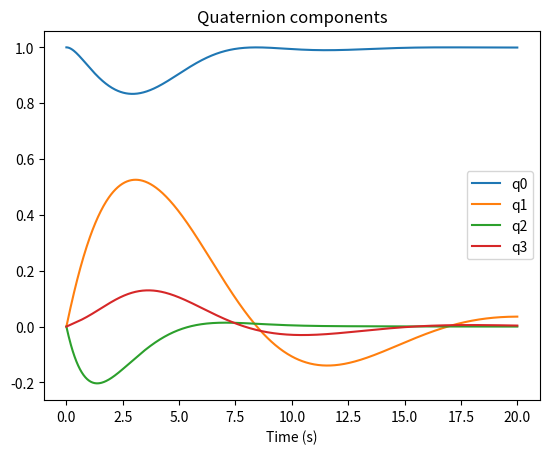

Reproduce this figure in Python. (Note: this script raises an exception after producing the figure.)
import numpy as np
from scipy.linalg import expm
import matplotlib.pyplot as plt

savefig = True

# Quaternion functions

def hat(v):
    return np.array([
        [0,    -v[2],  v[1]],
        [v[2],  0,    -v[0]],
        [-v[1], v[0],  0]
    ])

def unhat(S):
    return 0.5 * np.array([
        S[2, 1] - S[1, 2],
        S[0, 2] - S[2, 0],
        S[1, 0] - S[0, 1]
    ])

H = np.vstack((np.zeros((1, 3)), np.eye(3)))

T = np.block([
    [np.array([[1.0]]), np.zeros((1, 3))],
    [np.zeros((3, 1)), -np.eye(3)]
])

def L(q):
    q0 = q[0]
    qv = q[1:4]
    return np.block([
        [np.array([[q0]]), -qv.reshape(1, 3)],
        [qv.reshape(3, 1), q0 * np.eye(3) + hat(qv)]
    ])

def R(q):
    q0 = q[0]
    qv = q[1:4]
    return np.block([
        [np.array([[q0]]), -qv.reshape(1, 3)],
        [qv.reshape(3, 1), q0 * np.eye(3) - hat(qv)]
    ])

def G(q): # Relates qdot to angular velocity omega
    return L(q) @ H

def Q(q):
    return H.T @ R(q).T @ L(q) @ H

def expq(phi):
    # Maps a rotation vector phi in R^3 to a unit quaternion
    theta = np.linalg.norm(phi)

    if theta < 1e-8:
        return np.concatenate(([1.0], phi))

    return np.concatenate(([np.cos(theta)], phi * (np.sin(theta) / theta)))

def logq(q):
    c = q[0]
    s = np.linalg.norm(q[1:])
    theta = np.atan2(s, c)
    return q[1:] / np.sinc(theta/np.pi)

# Dynamics

J = np.diag([0.0306, 0.0086, 0.022])

def dynamics(x, u): # Gets rate of change of state at some state
    q = x[0:4]
    q = q / np.linalg.norm(q)

    omega = x[4:7]
    b = x[7:10]

    qdot = 0.5 * G(q) @ omega
    omegadot = -np.linalg.inv(J) @ u
    bdot = np.zeros(3)

    xdot = np.concatenate((qdot, omegadot, bdot))
    return xdot

def state_prediction(x, u, h):
    """
    x = [q; beta]  (7,)
    u = gyro measurement (3,)
    returns predicted [q_next; beta_next]
    """
    q = x[0:4]

    omega_hat = u
    dq = expq(0.5 * h * omega_hat)

    q_next = L(q) @ dq
    q_next = q_next / np.linalg.norm(q_next)

    return q_next

def state_prediction_deriv(x, u, h):
    """
    Returns 6x6 linearized error-state transition matrix A
    for error state [delta_theta; delta_beta]
    """
    q = x[0:4]

    omega_hat = u
    dq = expq(0.5 * h * omega_hat)
    qn = L(q) @ dq
    qn = qn / np.linalg.norm(qn)

    Aqq = G(qn).T @ R(dq) @ G(q)

    Aqb = -0.5 * G(qn).T @ G(q)

    Abq = np.zeros((3, 3))
    Abb = np.eye(3)

    A = np.block([
        [Aqq, Aqb],
        [Abq, Abb]
    ])

    return Aqq

def rkstep(x, u, h):
    f1 = dynamics(x, u)
    f2 = dynamics(x + 0.5 * h * f1, u)
    f3 = dynamics(x + 0.5 * h * f2, u)
    f4 = dynamics(x + h * f3, u)

    xn = x + (h / 6.0) * (f1 + 2 * f2 + 2 * f3 + f4)
    xn[:4] = xn[:4] / np.linalg.norm(xn[:4])
    # xn[7:10] += np.random.multivariate_normal(np.zeros(3), W_gyro)
    return xn

t_sim = np.linspace(0, 20, 1000)

qk = [1,0,0,0]
omegak = 0.5 * np.random.randn(3)
bk = np.zeros(3)
xk = np.concatenate((qk, omegak, bk))
x_array = [xk]

## initialize filter
# q_filt = [0.99,0.01,np.sqrt(1-0.99**2-0.01**2),0]
q_filt = [1,0,0,0]
# x_filt = np.concatenate((q_filt, b_filt))
x_filt = np.array(q_filt)
x_filt_array = [x_filt]
P_filt = np.eye(3)
P_array = [P_filt]

### initialize controller
q0_ref = [1,0,0,0]
w0_ref = [0,0,0]
x_ref = np.concatenate((q0_ref, w0_ref))
P_controller = 0.01
D_controller = 0.01
last_error = 0
u_array = []

### initialize sensors
m = 4  # number of inertial reference vectors
W_all = [np.diag([1.78e-6, 1.78e-6, 1.78e-6]), np.diag([3.38e-5, 3.38e-5, 3.38e-5]), np.diag([3.05e-6, 3.05e-6, 3.05e-6]), np.diag([3402.8, 136.1, 136.1]) / 60 / 60 * np.pi / 180]
rN = [np.array([1,0,0]), np.array([0,1,0]), np.array([0,0,1]), np.array([np.sqrt(2)/2, np.sqrt(2)/2, 0])]
V_gyro = 2.35e-9 * np.eye(3) # Gyro measurement white noise covariance
W_gyro = 2.12e-10 * np.eye(3) # gyro random walk driving covariance
V_filter = np.block([[V_gyro, np.zeros((3,3))],
                     [np.zeros((3,3)), V_gyro]]) # use gyro white noise as estimate of process noise

def get_gyro(xk):
    measurement = xk[4:7] + np.random.multivariate_normal(np.zeros(3), V_gyro)
    return measurement


def get_control(xfilt, xref, gyro_meas, dt):
    q_ref = xref[0:4]
    q_filt = xfilt[0:4]
    q_error = L(q_ref).T @ q_filt
    phi = logq(q_error)
    u = P_controller * phi + D_controller * gyro_meas
    return u

for i in range(len(t_sim)-1):
    dt = t_sim[i+1] - t_sim[i]

    ### take gyro measurement
    gyro_meas = get_gyro(xk)

    ### control
    u = get_control(x_filt, x_ref, gyro_meas, dt)
    u_array.append(u)

    ### predict
    x_filt = state_prediction(x_filt, gyro_meas, dt)
    Apred = state_prediction_deriv(x_filt, gyro_meas, dt)
    P_filt = Apred @ P_filt @ Apred.T + V_gyro

    ### measure
    for j in range(m):
        ### generate measurement
        W = W_all[j]
        qk = xk[0:4]
        meas = Q(qk) @ rN[j] + np.random.multivariate_normal(np.zeros(3), W)

        ### predict
        q_filt = x_filt[0:4]
        meas_pred = Q(q_filt) @ rN[j]
        z_filt = meas - meas_pred
        # C = -H.T @ (L(q_filt).T @ L(H@rN[j]) + R(q_filt) @ R(H@rN[j]) @ T) @ G(q_filt)
        C = -2 * Q(q_filt) @ hat(rN[j])
        S = C @ P_filt @ C.T + W
        K = P_filt @ C.T @ np.linalg.inv(S)
        phi_filt = K @ z_filt
        phi = phi_filt[0:3]
        x_filt = L(x_filt[0:4]) @ np.array([np.sqrt(1-np.dot(phi, phi)), *phi])

        P_filt = (np.eye(3)-K@C) @ P_filt @ (np.eye(3)-K@C).T + K@W@K.T
    x_filt_array.append(x_filt)
    P_array.append(P_filt)

    ### propagate dynamics
    xk = rkstep(xk, u, dt)
    x_array.append(xk)

x_array = np.array(x_array)
x_filt_array = np.array(x_filt_array)
P_array = np.array(P_array)
u_array = np.array(u_array)

plt.figure()
plt.plot(t_sim, x_array[:, 0], label="q0")
plt.plot(t_sim, x_array[:, 1], label="q1")
plt.plot(t_sim, x_array[:, 2], label="q2")
plt.plot(t_sim, x_array[:, 3], label="q3")
plt.legend()
plt.title("Quaternion components")
plt.xlabel("Time (s)")
if savefig:
    plt.savefig(f"figs/quat-comp.png", dpi=400)

plt.figure()
plt.plot(t_sim, x_array[:,0]-x_filt_array[:,0], label="q0")
plt.plot(t_sim, x_array[:,1]-x_filt_array[:,1], label="q1")
plt.plot(t_sim, x_array[:,2]-x_filt_array[:,2], label="q2")
plt.plot(t_sim, x_array[:,3]-x_filt_array[:,3], label="q3")
plt.title("Quaternion component filter errors")
plt.legend()
plt.xlabel("Time (s)")
if savefig:
    plt.savefig(f"figs/quat-err.png", dpi=400)

plt.figure()
plt.plot(t_sim, np.rad2deg(x_array[:,4]), label="w1")
plt.plot(t_sim, np.rad2deg(x_array[:,5]), label="w2")
plt.plot(t_sim, np.rad2deg(x_array[:,6]), label="w3")
plt.legend()
plt.ylabel("Angular velocity (deg/s)")
plt.title("Angular velocity")
plt.xlabel("Time (s)")
if savefig:
    plt.savefig(f"figs/angular-velocity.png", dpi=400)

plt.figure()
plt.plot(t_sim[:-1], u_array[:, 0]*1e3, label="tau1")
plt.plot(t_sim[:-1], u_array[:, 1]*1e3, label="tau2")
plt.plot(t_sim[:-1], u_array[:, 2]*1e3, label="tau3")
plt.title("Control history")
plt.ylabel("Torque (mNm)")
plt.xlabel("Time (s)")
plt.legend()
if savefig:
    plt.savefig(f"figs/control-history.png", dpi=400)
plt.show()
